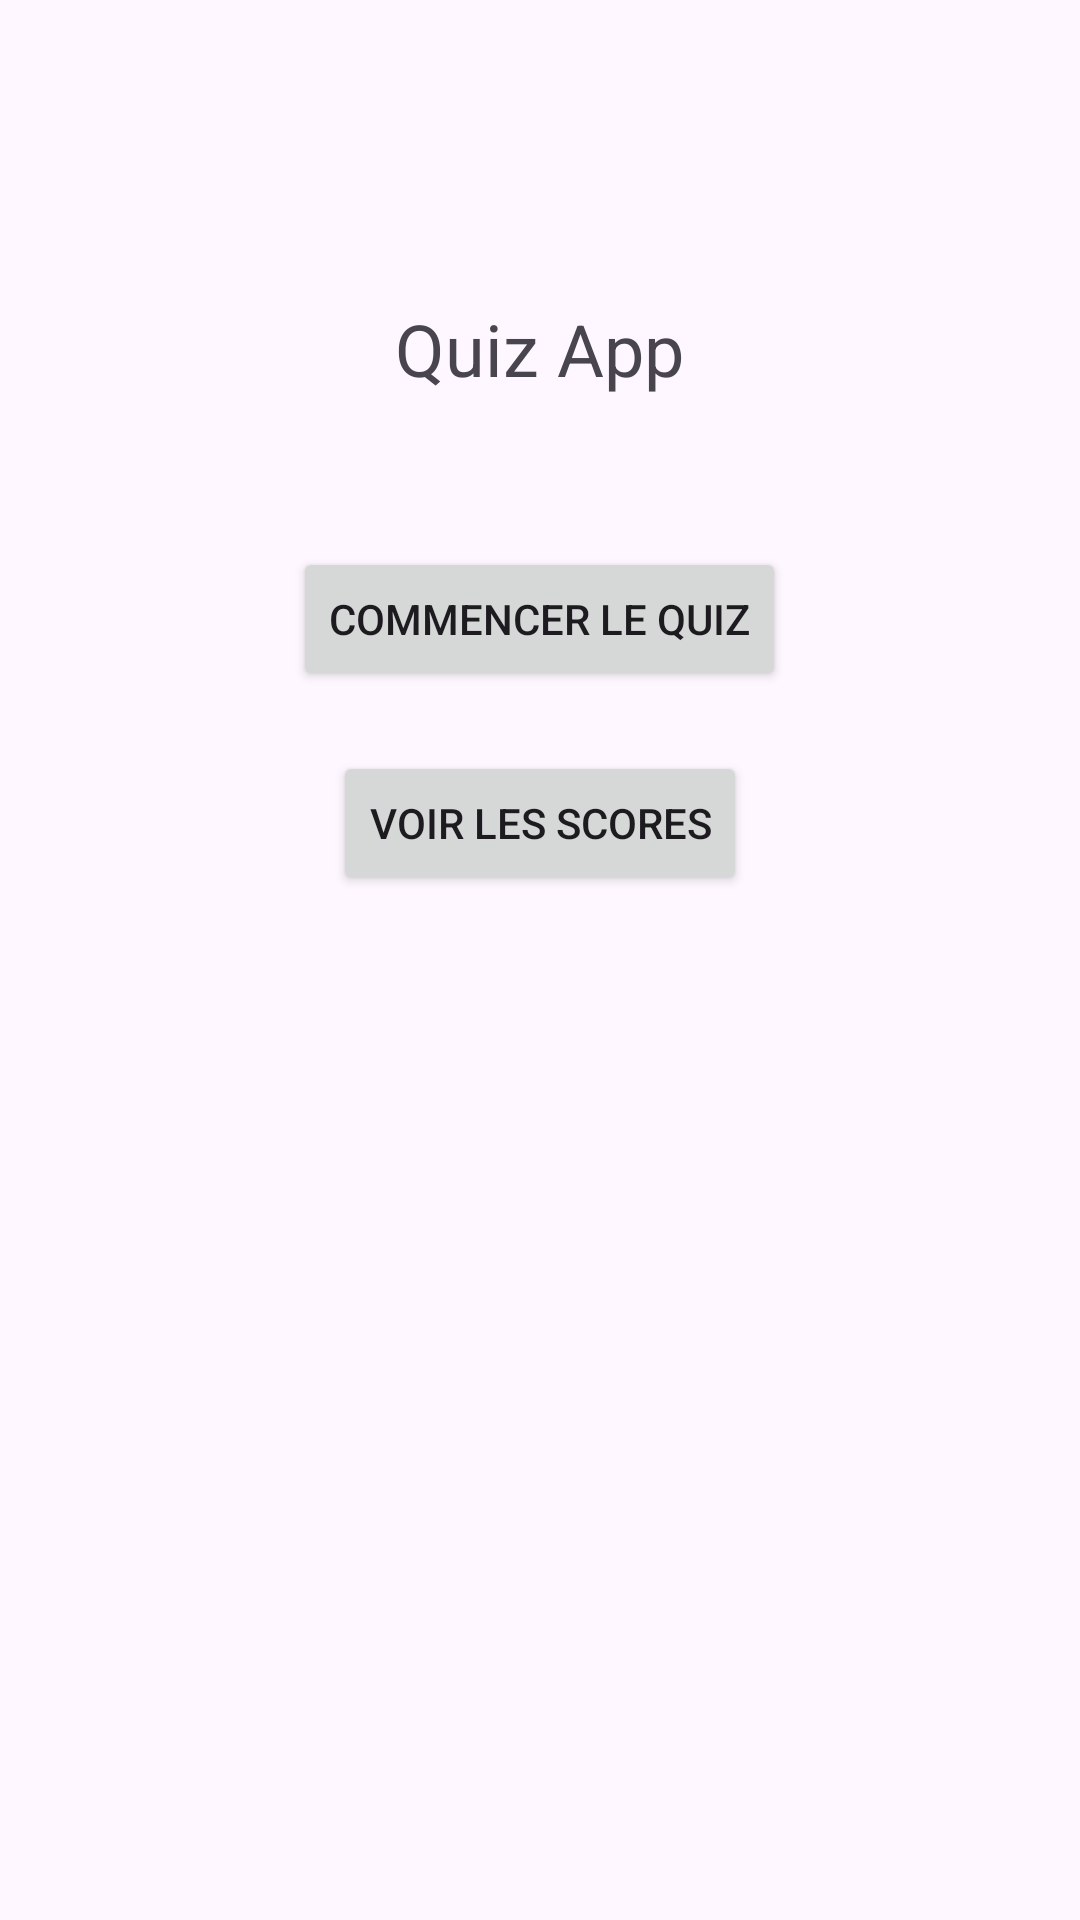

The Android layout XML behind this screen, and the referenced resources:
<!-- AndroidManifest.xml: application theme Theme.LheureDuQwizzz -->
<!-- res/layout/activity_main.xml -->
<?xml version="1.0" encoding="utf-8"?>
<RelativeLayout xmlns:android="http://schemas.android.com/apk/res/android"
    xmlns:tools="http://schemas.android.com/tools"
    android:layout_width="match_parent"
    android:layout_height="match_parent"
    tools:context=".MainActivity">

    <TextView
        android:id="@+id/tvTitle"
        android:layout_width="wrap_content"
        android:layout_height="wrap_content"
        android:text="Quiz App"
        android:textSize="24sp"
        android:layout_centerHorizontal="true"
        android:layout_marginTop="100dp"/>

    <Button
        android:id="@+id/btnStartQuiz"
        android:layout_width="wrap_content"
        android:layout_height="wrap_content"
        android:text="Commencer le Quiz"
        android:layout_below="@id/tvTitle"
        android:layout_centerHorizontal="true"
        android:layout_marginTop="50dp"/>

    <Button
        android:id="@+id/btnViewScores"
        android:layout_width="wrap_content"
        android:layout_height="wrap_content"
        android:text="Voir les Scores"
        android:layout_below="@id/btnStartQuiz"
        android:layout_centerHorizontal="true"
        android:layout_marginTop="20dp"/>
</RelativeLayout>
<!-- resources referenced by this layout -->
<resources>
  <style name="Theme.LheureDuQwizzz" parent="Base.Theme.LheureDuQwizzz" />
  <style name="Base.Theme.LheureDuQwizzz" parent="Theme.Material3.DayNight.NoActionBar">
          
          
      </style>
</resources>
